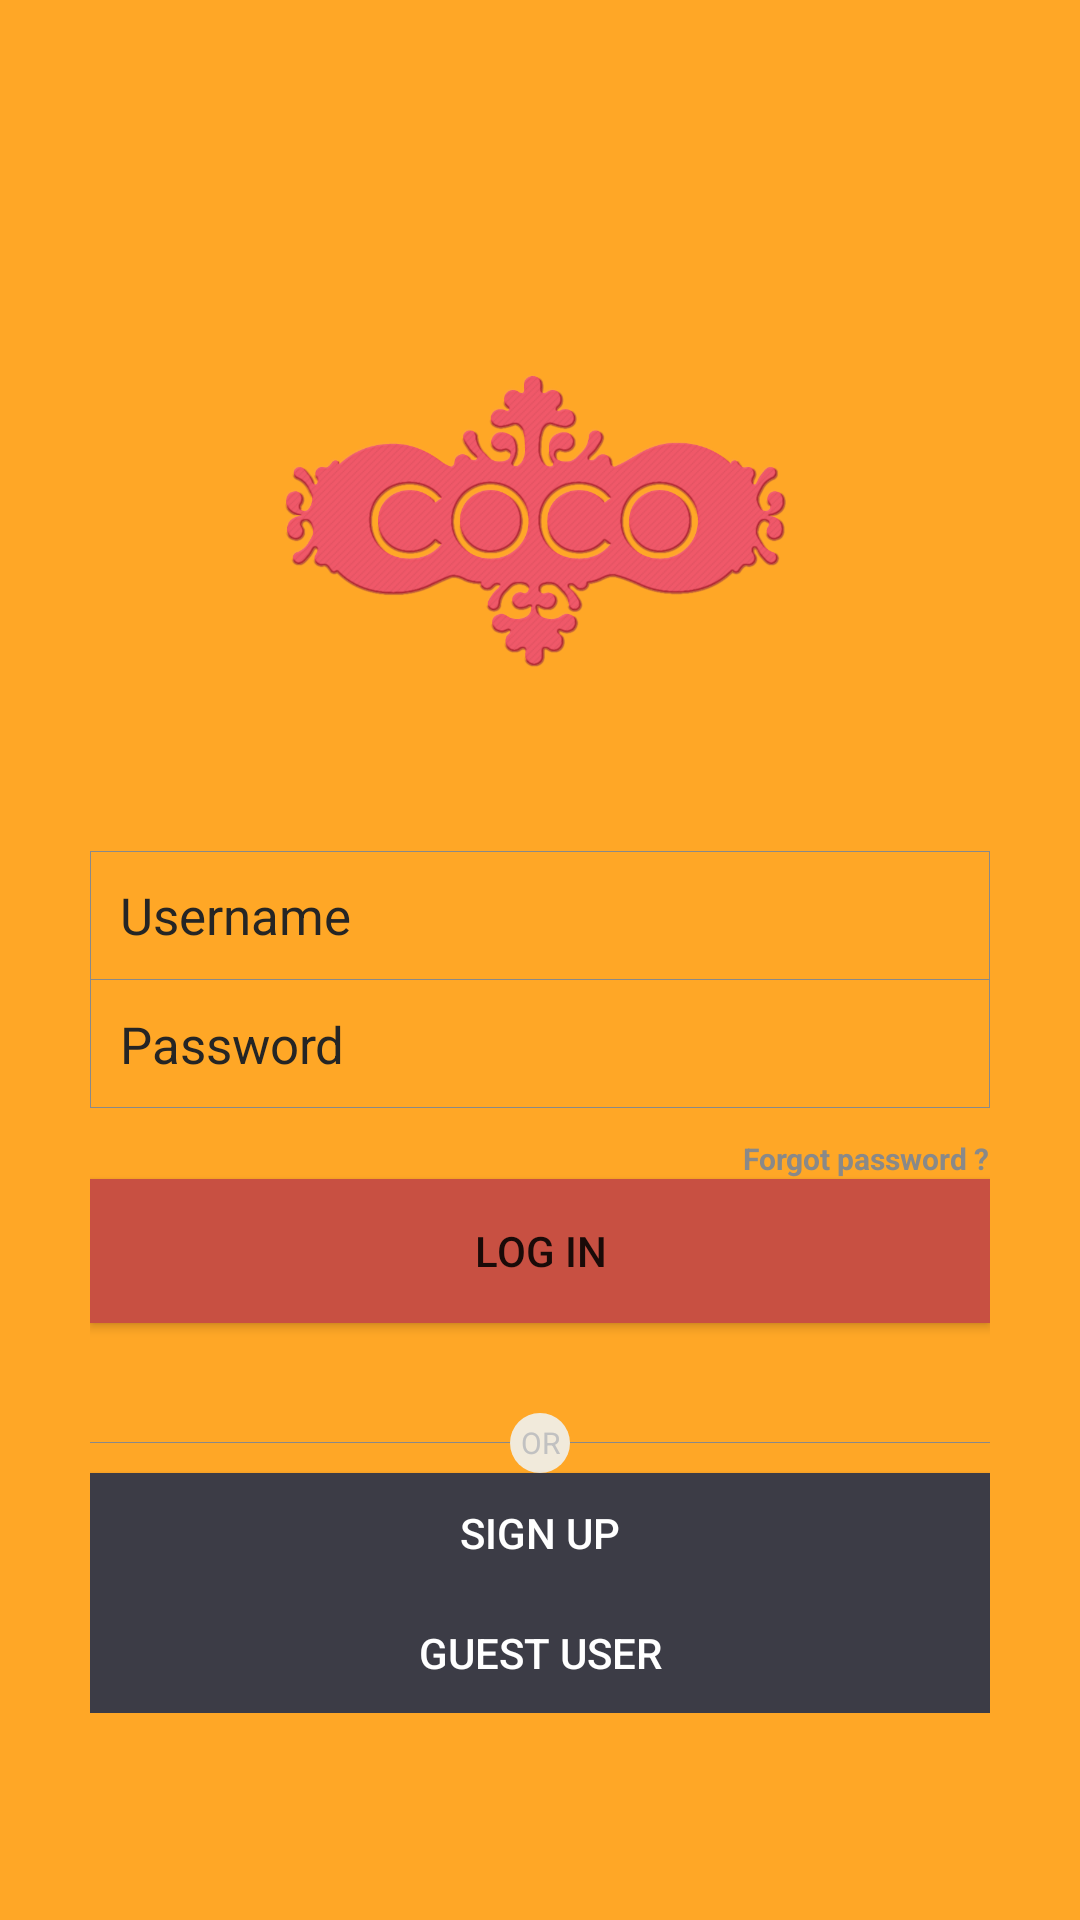

Write the Android layout XML for this screen, with the resource values it uses.
<!-- AndroidManifest.xml: activity theme ThemeDetail -->
<!-- res/layout/activity_login.xml -->
<?xml version="1.0" encoding="utf-8"?>
<ScrollView xmlns:android="http://schemas.android.com/apk/res/android"
    android:layout_width="match_parent"
    android:layout_height="match_parent"
    android:background="#FFA726"
    android:paddingLeft="30dp"
    android:scrollbars="none"
    android:paddingRight="30dp">

    <LinearLayout
        android:layout_width="match_parent"
        android:layout_height="wrap_content"
        android:layout_gravity="center"
        android:gravity="center"
        android:orientation="vertical">

        <ImageView
            android:layout_width="200dp"
            android:layout_height="200dp"
            android:layout_gravity="center"
            android:layout_marginBottom="15dp"
            android:src="@drawable/app_logo" />

        <LinearLayout
            android:layout_width="match_parent"
            android:layout_height="wrap_content"
            android:background="@drawable/drawable_squre_boarder_black"
            android:orientation="vertical">

            <FrameLayout
                android:layout_width="match_parent"
                android:layout_height="wrap_content">

                <LinearLayout
                    android:id="@+id/linear_username"
                    android:layout_width="match_parent"
                    android:layout_height="wrap_content"
                    android:orientation="horizontal"
                    android:padding="10dp">

                    <TextView
                        android:layout_width="wrap_content"
                        android:layout_height="wrap_content"
                        android:text="@string/lbl_username"
                        android:textColor="@color/light_black"
                        android:textSize="17sp" />

                    <EditText
                        android:id="@+id/input_email"
                        android:layout_width="match_parent"
                        android:layout_height="wrap_content"
                        android:layout_marginLeft="15dp"
                        android:background="@null"
                        android:textColor="@color/black"
                        android:textCursorDrawable="@null"
                        android:textSize="17sp" />
                </LinearLayout>

                <View
                    android:layout_width="match_parent"
                    android:layout_height="wrap_content"
                    android:background="@color/white" />
            </FrameLayout>

            <View
                android:layout_width="match_parent"
                android:layout_height="1px"
                android:background="@color/grey_black"></View>

            <LinearLayout
                android:id="@+id/linear_password"
                android:layout_width="match_parent"
                android:layout_height="wrap_content"
                android:orientation="horizontal"
                android:padding="10dp">

                <TextView
                    android:layout_width="wrap_content"
                    android:layout_height="wrap_content"
                    android:text="@string/lbl_passwd"
                    android:textColor="@color/light_black"

                    android:textSize="17sp" />

                <EditText
                    android:id="@+id/input_password"
                    android:layout_width="match_parent"
                    android:layout_height="wrap_content"
                    android:layout_marginLeft="15dp"
                    android:background="@null"
                    android:inputType="textPassword"
                    android:textColor="@color/black"
                    android:textCursorDrawable="@null"
                    android:textSize="17sp" />
            </LinearLayout>
        </LinearLayout>

        <TextView
            android:layout_width="wrap_content"
            android:layout_height="wrap_content"
            android:layout_gravity="right"
            android:layout_marginTop="10dp"
            android:text="@string/lbl__forgot_passwd"
            android:textColor="@color/grey_6d6d6d"
            android:textSize="10dp"
            android:textStyle="bold" />


        <Button
            android:id="@+id/activity_login_btnLogin"
            android:layout_width="match_parent"
            android:layout_height="match_parent"
            android:layout_gravity="center_horizontal"
            android:background="@color/red_dull"
            android:text="@string/lbl_login" />

        <FrameLayout
            android:layout_width="match_parent"
            android:layout_height="wrap_content"
            android:layout_marginTop="30dp">

            <View
                android:layout_width="match_parent"
                android:layout_height="1px"
                android:layout_gravity="center"
                android:background="@color/grey_black"></View>

            <TextView
                android:layout_width="20dp"
                android:layout_height="20dp"
                android:layout_gravity="center"
                android:background="@drawable/drawable_round_white"
                android:gravity="center"
                android:text="OR"
                android:textColor="#c1c1c1"
                android:textSize="10sp" />
        </FrameLayout>


        <Button
            android:layout_width="match_parent"
            android:layout_height="40dp"
            android:background="#3c3c46"
            android:text="@string/lbl_singup"
            android:textColor="@color/white" />



        <Button
            android:layout_width="match_parent"
            android:layout_height="40dp"
            android:background="#3c3c46"
            android:text="@string/lbl_guest_user"
            android:textColor="@color/white" />

    </LinearLayout>
</ScrollView>
<!-- resources referenced by this layout -->
<resources>
  <color name="black">#000000</color>
  <color name="grey_6d6d6d">#898989</color>
  <color name="grey_black">#898989</color>
  <color name="light_black">#252525</color>
  <color name="red_dull">#C85042</color>
  <color name="white">#FFFF</color>
  <!-- drawable app_logo: png bitmap (drawable-xhdpi, 180915 bytes) -->
  <!-- drawable drawable_round_white (drawable) -->
  <?xml version="1.0" encoding="utf-8"?>
  <layer-list xmlns:android="http://schemas.android.com/apk/res/android">
      <item>
          <shape android:shape="oval">
              <solid android:color="#f1eadb"></solid>
          </shape>
      </item>
  </layer-list>
  <!-- drawable drawable_squre_boarder_black (drawable) -->
  <?xml version="1.0" encoding="utf-8"?>
  <layer-list xmlns:android="http://schemas.android.com/apk/res/android" >
      <item>
          <shape
              android:shape="rectangle">
              <stroke android:width="1px" android:color="@color/grey_black" />
              <solid android:color="#00DDDDDD" />
  
          </shape>
      </item>
  
     
  
  </layer-list>
  <string name="lbl__forgot_passwd">Forgot password ?</string>
  <string name="lbl_guest_user">GUEST USER</string>
  <string name="lbl_login">Log In</string>
  <string name="lbl_passwd">Password</string>
  <string name="lbl_singup">SIGN UP</string>
  <string name="lbl_username">Username</string>
  <style name="ThemeDetail" parent="Theme.AppCompat.Light.NoActionBar">
          <item name="colorPrimary">@color/primary</item>
          <item name="colorPrimaryDark">@color/primary_dark</item>
          <item name="colorAccent">@color/accent</item>
          <item name="colorControlNormal">#ffc50c19</item>
          <item name="colorControlActivated">#ff620a16</item>
          <item name="windowNoTitle">true</item>
  
      </style>
  <color name="primary">#673AB7</color>
  <color name="primary_dark">#512DA8</color>
  <color name="accent">#FF5722</color>
</resources>
